Run: headless pygame with SDL's dummy video driver; simulated clock (each Clock.tick advances the game by its frame time, no real sleeping); random seed 0; keys injected as events and as key.get_pressed() state; no mouse input.
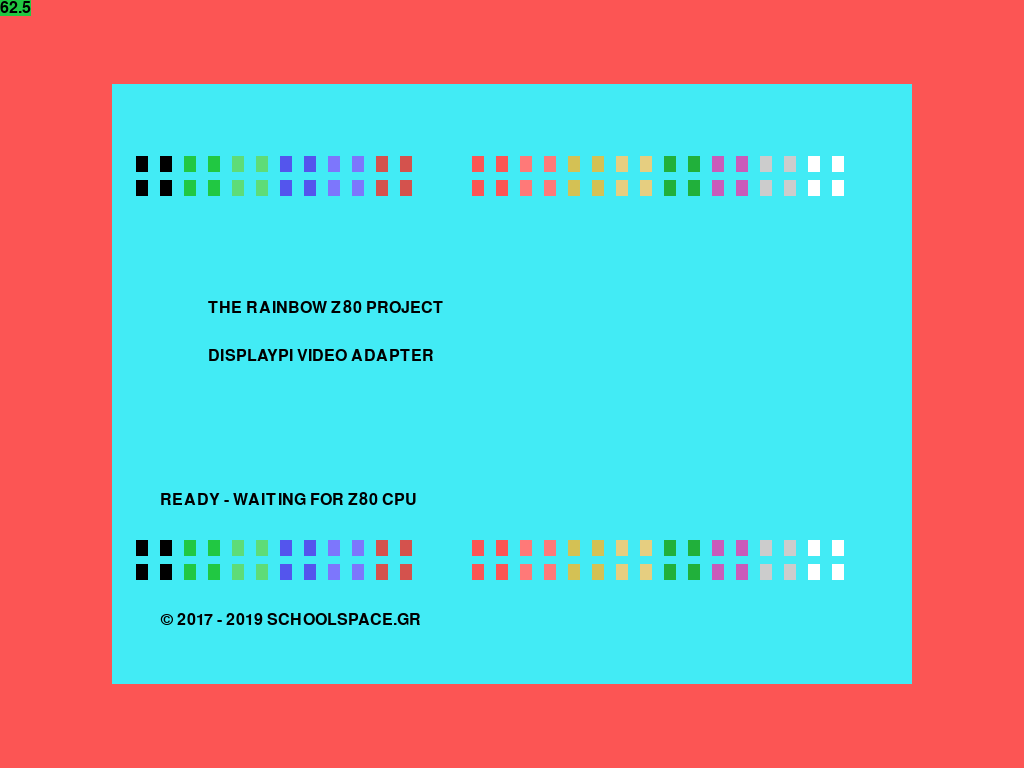
Frame 1 of 2 · flips 1–60 · no input
Frame 2 of 2 · flips 61–180 · tapped SPACE, RETURN · held RIGHT (→), D (game ended) · screen unchanged from frame 1, image omitted

The pygame program that drew these frames:

# -*- coding: utf-8 -*-
#
# pygame displaypi
#

import pygame
from pygame.locals import *
from enum import Enum
from sys import exit
from copy import copy

class Color(Enum):
    Black = (0x00, 0x00, 0x00)
    Green = (0x21, 0xC8, 0x42)
    LightGreen = (0x5E, 0xDC, 0x78)
    Blue = (0x54, 0x55, 0xED)
    LightBlue = (0x7D, 0x76, 0xFC)
    DarkRed = (0xD4, 0x52, 0x4D)
    Cyan = (0x42, 0xEB, 0xF5)
    Red = (0xFC, 0x55, 0x54)
    LightRed = (0xFF, 0x79, 0x78)
    DarkYellow = (0xD4, 0xC1, 0x54)
    LightYellow = (0xE6, 0xCE, 0x80)
    DarkGreen = (0x21, 0xB0, 0x3B)
    Magenta = (0xC9, 0x5B, 0xBA)
    Gray = (0xCC, 0xCC, 0xCC)
    White = (0xFF, 0xFF, 0xFF)

class Cursor(object):
    def __init__(self, cursorcolor, cursorsize):
        self.cursorcolor = cursorcolor
        self.cursorsize = cursorsize
    def setPos(self, pos):
        self.pos = pos
    def getPos(self):
        return self.pos
    def setVisible(self, visibility):
        if visibility:
            self.visibility = True
        else:
            self.visibility = False
    def render(self, screen):
        if self.visibility:
            pygame.draw.rect(screen, self.cursorcolor.value, (self.pos.translatePosX(), self.pos.translatePosY(),
                                                              self.cursorsize, self.cursorsize))
                
class Position(object):
    def __init__(self, wposx, wposy, fontsize):
        self.wposx = wposx
        self.wposy = wposy
        self.fontsize = fontsize
        self.x = 0
        self.y = 0
    def setPos(self, x, y):
        self.x = x
        self.y = y
    def getPos(self):
        return (self.x, self.y)
    def translatePos(self):
        return (self.wposx + self.fontsize * self.x, self.wposy + self.fontsize * self.y)
    def translatePosX(self):
        return self.wposx + self.fontsize * self.x
    def translatePosY(self):
        return self.wposy + self.fontsize * self.y
    def nextChar(self):
        self.x += 1
        if self.x == 32:
            self.x = 0
            self.y += 1
            if self.y == 25:
                self.y = 0
    def nextLine(self):
        self.y += 1
        self.x = 0
        if self.y == 25:
            self.y = 0
        

class Text(object):
    def __init__(self, textfont, textsize):
        self.tlist = list()
        self.textfont = textfont
        self.textsize = textsize
    def add(self, letter, pos, textcolor = Color.Black, surfacecolor = Color.Cyan):
        thepos = copy(pos)
        self.tlist.append((letter, thepos, textcolor, surfacecolor))
    def clear(self):
        del self.tlist[:]
    def render(self, screen):
        for item in self.tlist:
            thetext = self.textfont.render(item[0], True, item[2].value, item[3].value)
            screen.blit(thetext, item[1].translatePos())

            
class Screen(object):
    def __init__(self):
        self.width = pygame.display.Info().current_w
        self.height = pygame.display.Info().current_h
        if self.height < 800:
            self.wheight = 600
            self.wwidth = 800
        else:
            self.wheight = 800
            self.wwidth = 1024
    def getFontSize(self):
        if self.wheight == 800:
            return 32
        return 24


class Border(object):
    def __init__(self, thescreen):
        self.bwidth = thescreen.width - thescreen.wwidth
        self.bheight = thescreen.height - thescreen.wheight
    def getWindowPos(self):
        return (self.bwidth / 2, self.bheight / 2)
    
#
# Process the event queue 
# returns true if user clicks close
# or any key is pressed
#

def getQuit():
    for event in pygame.event.get():
      if event.type == QUIT:
        return True
      if event.type == KEYDOWN:
          return True


def main():
    # Initialize the pygame library

    pygame.init()

    # Initialize the screen object
    
    thescreen = Screen()

    # Get window width / height (two possible sets only)
    
    wwidth, wheight = thescreen.wwidth, thescreen.wheight

    # Get whole screen width / height
    
    width, height = thescreen.width, thescreen.height

    # Get border object, this also calculates window position
    
    theborder = Border(thescreen)

    # Get fontsize / cursorsize

    fontsize = cursorsize = thescreen.getFontSize()

    # Set some sane colors
    
    surfacecolor = Color.Cyan   
    bordercolor = Color.Red
    textcolor = Color.Black
    cursorcolor = Color.Blue

    # Set screen
    
    screen = pygame.display.set_mode((width, height),  DOUBLEBUF | FULLSCREEN, 32)

    # Calculate window position
    
    wposx, wposy = theborder.getWindowPos()

    # Get a text position object and a cursor position object

    textpos = Position(wposx, wposy, fontsize)
    cursorpos = Position(wposx, wposy, fontsize)
    
    # Start screen setup
    
    pygame.display.set_caption("Display Pi")

    # Mouse should not be visible during displaypi operation
    
    pygame.mouse.set_visible(False)

    # Set font and size according to screen size
    
    textfont = pygame.font.SysFont("Press Start 2P",fontsize)

    # Now test the text class
    thetext = Text(textfont, fontsize)
    textpos.setPos(1, 3)
    for i in Color:
        thetext.add('A', textpos, i, i)
        textpos.nextChar()
        thetext.add('A', textpos, i, i)
        textpos.nextChar()
    textpos.nextLine()
    textpos.nextChar()
    for i in Color:
        thetext.add('A', textpos, i, i)
        textpos.nextChar()
        thetext.add('A', textpos, i, i)
        textpos.nextChar()
    
    textpos.setPos(4,9)
    thetext.add("THE RAINBOW Z80 PROJECT", textpos)
    textpos.setPos(4,11)
    thetext.add("DISPLAYPI VIDEO ADAPTER", textpos)
    textpos.setPos(2,17)
    thetext.add("READY - WAITING FOR Z80 CPU", textpos)
    textpos.setPos(1,19)
    for i in Color:
        thetext.add('A', textpos, i, i)
        textpos.nextChar()
        thetext.add('A', textpos, i, i)
        textpos.nextChar()
    textpos.nextLine()
    textpos.nextChar()
    for i in Color:
        thetext.add('A', textpos, i, i)
        textpos.nextChar()
        thetext.add('A', textpos, i, i)
        textpos.nextChar()
    textpos.setPos(2,22)
    thetext.add(chr(169)+" 2017 - 2019 SCHOOLSPACE.GR", textpos)
    thecursor = Cursor(cursorcolor, cursorsize)
    thecursor.setPos(cursorpos)
    thecursor.setVisible(False)
    textpos.nextLine()
    textpos.nextLine()

    # textpos.setPos(0,0)
    # thetext.clear()
    
    
    # Begin main loop

    endprogram = False
    clock = pygame.time.Clock()
    while not endprogram:      
          
        # fill screen with border color
        screen.fill(bordercolor.value)

        # draw our window
        pygame.draw.rect(screen, surfacecolor.value ,(wposx, wposy, wwidth, wheight))

        # Render the content 
        thetext.render(screen)

        # Render the cursor (if enabled)
        thecursor.render(screen)
        time = clock.tick()
        fps = textfont.render(str(1000/time), True, Color.Black.value, Color.Green.value)
        screen.blit(fps, (0,0))
        endprogram = getQuit()
        pygame.display.update()

    # shutdown pygame and exit program
    
    pygame.quit()
    exit()

# Start program
if __name__ == "__main__":
    main()
